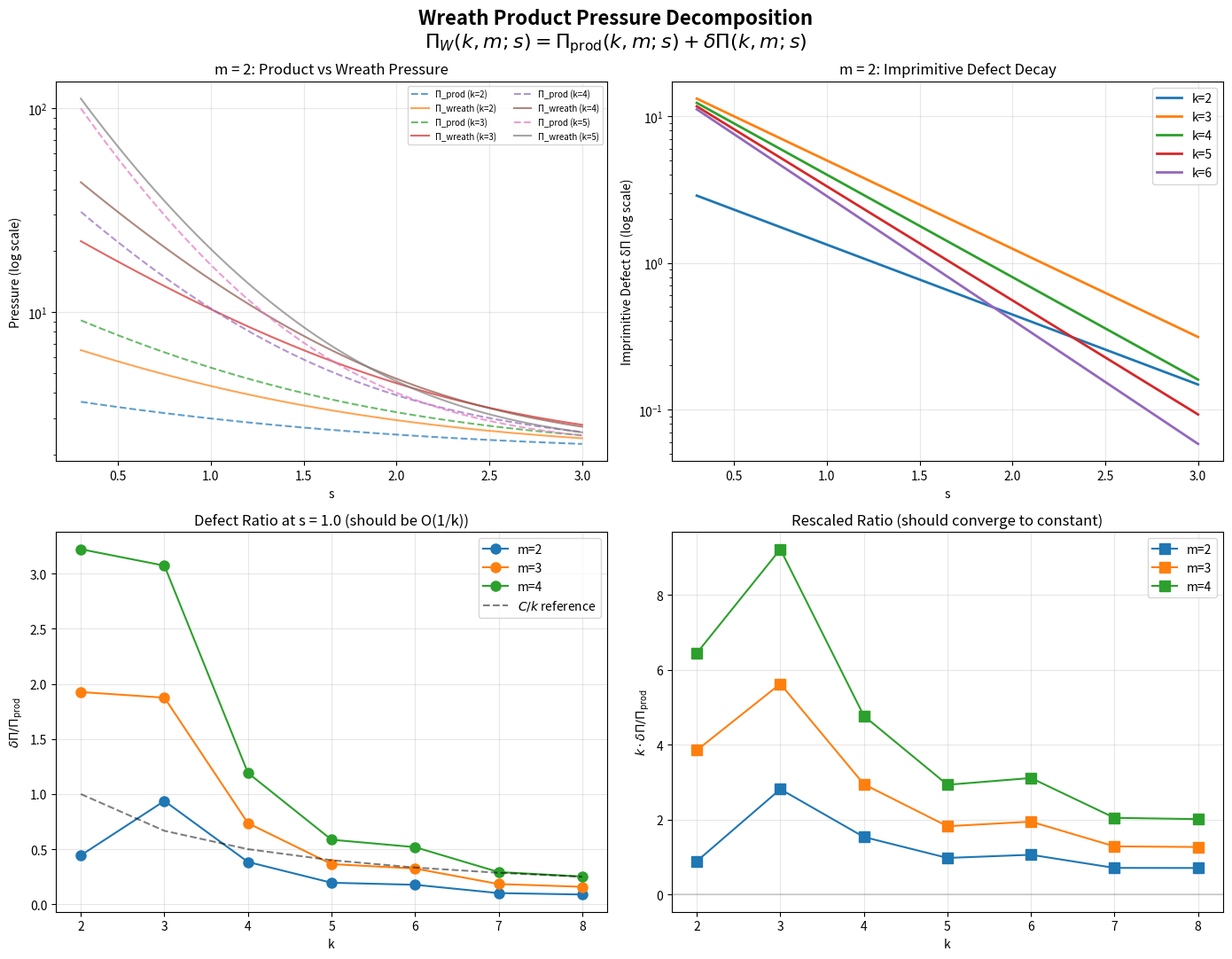

Python code for this plot:
#!/usr/bin/env python3
"""
Visualization 1: Wreath Pressure Decomposition

Visualizes the decomposition Π_W(k,m;s) = Π_prod(k,m;s) + δΠ(k,m;s)
for various k and m values, showing how the imprimitive defect becomes
negligible relative to the product pressure as k grows.

This is the visual proof of "irrelevant perturbation": the blue curve
(product pressure) and red curve (wreath pressure) converge as k → ∞.
"""

import math
import numpy as np
import matplotlib
matplotlib.use('Agg')
import matplotlib.pyplot as plt


def factorial(n):
    result = 1
    for i in range(2, n + 1):
        result *= i
    return result


def subgroup_indices(k):
    if k <= 1: return [1]
    if k == 2: return [1, 2]
    if k == 3: return [1, 2, 3, 3, 3, 6]
    if k == 4:
        return ([1, 2, 3, 3, 4, 4, 4, 6, 6, 6, 6, 6, 6] +
                [8, 8, 8, 8] + [12] * 9 + [24])
    if k == 5:
        indices = [1, 2] + [5]*6 + [6]*10 + [10]*5 + [12]*10
        indices += [15]*10 + [20]*15 + [24]*10 + [30]*10 + [40]*5
        indices += [60]*20 + [120]*25
        return indices
    n = factorial(k)
    indices = [1]
    divs = sorted(d for d in range(2, min(n+1, 10000)) if n % d == 0)
    for d in divs[:50]:
        indices += [d] * max(1, int(math.log(k+1)**2))
    indices += [n]
    return indices


def subgroup_pressure(k, s):
    return sum(idx ** (-s) for idx in subgroup_indices(k))


def product_pressure(k, m, s):
    return m * subgroup_pressure(k, s)


def imprimitive_defect(k, m, s):
    defect = 0.0
    sub_Sm = subgroup_indices(m)
    for t_idx in sub_Sm:
        if t_idx == factorial(m):
            continue
        n_compat = min(len(subgroup_indices(k)) ** min(m, 3), 20)
        for _ in range(n_compat):
            eff_idx = max(k * t_idx, t_idx + k)
            defect += eff_idx ** (-s)
    return defect


def wreath_pressure(k, m, s):
    return product_pressure(k, m, s) + imprimitive_defect(k, m, s)


# Create figure with 2x2 subplots
fig, axes = plt.subplots(2, 2, figsize=(14, 11))
fig.suptitle('Wreath Product Pressure Decomposition\n'
             r'$\Pi_W(k,m;s) = \Pi_{\mathrm{prod}}(k,m;s) + \delta\Pi(k,m;s)$',
             fontsize=16, fontweight='bold')

s_values = np.linspace(0.3, 3.0, 100)

# Plot 1: Pressure curves for m=2, various k
ax1 = axes[0, 0]
m = 2
for k in [2, 3, 4, 5]:
    pp = [product_pressure(k, m, s) for s in s_values]
    wp = [wreath_pressure(k, m, s) for s in s_values]
    ax1.semilogy(s_values, pp, '--', label=f'Π_prod (k={k})', alpha=0.7)
    ax1.semilogy(s_values, wp, '-', label=f'Π_wreath (k={k})', alpha=0.7)
ax1.set_xlabel('s')
ax1.set_ylabel('Pressure (log scale)')
ax1.set_title(f'm = {m}: Product vs Wreath Pressure')
ax1.legend(fontsize=7, ncol=2)
ax1.grid(True, alpha=0.3)

# Plot 2: Defect δΠ for various k at m=2
ax2 = axes[0, 1]
m = 2
for k in [2, 3, 4, 5, 6]:
    defects = [imprimitive_defect(k, m, s) for s in s_values]
    ax2.semilogy(s_values, [max(d, 1e-15) for d in defects],
                 label=f'k={k}', linewidth=2)
ax2.set_xlabel('s')
ax2.set_ylabel('Imprimitive Defect δΠ (log scale)')
ax2.set_title(f'm = {m}: Imprimitive Defect Decay')
ax2.legend()
ax2.grid(True, alpha=0.3)

# Plot 3: Ratio δΠ/Π_prod vs k at fixed s
ax3 = axes[1, 0]
s_fixed = 1.0
k_values = range(2, 9)
for m in [2, 3, 4]:
    ratios = [imprimitive_defect(k, m, s_fixed) /
              product_pressure(k, m, s_fixed) for k in k_values]
    ax3.plot(list(k_values), ratios, 'o-', label=f'm={m}', markersize=8)

# Add 1/k reference curve
k_arr = np.array(list(k_values), dtype=float)
C_ref = 2.0
ax3.plot(k_arr, C_ref / k_arr, 'k--', alpha=0.5, label=r'$C/k$ reference')
ax3.set_xlabel('k')
ax3.set_ylabel(r'$\delta\Pi / \Pi_{\mathrm{prod}}$')
ax3.set_title(f'Defect Ratio at s = {s_fixed} (should be O(1/k))')
ax3.legend()
ax3.grid(True, alpha=0.3)

# Plot 4: Rescaled k * ratio to test convergence
ax4 = axes[1, 1]
s_fixed = 1.0
for m in [2, 3, 4]:
    k_ratios = [k * imprimitive_defect(k, m, s_fixed) /
                product_pressure(k, m, s_fixed) for k in k_values]
    ax4.plot(list(k_values), k_ratios, 's-', label=f'm={m}', markersize=8)
ax4.set_xlabel('k')
ax4.set_ylabel(r'$k \cdot \delta\Pi / \Pi_{\mathrm{prod}}$')
ax4.set_title('Rescaled Ratio (should converge to constant)')
ax4.legend()
ax4.grid(True, alpha=0.3)
ax4.axhline(y=0, color='gray', linestyle='-', alpha=0.3)

plt.tight_layout()
plt.savefig('viz_pressure_decomposition.png', dpi=150, bbox_inches='tight')
print("Saved viz_pressure_decomposition.png")
